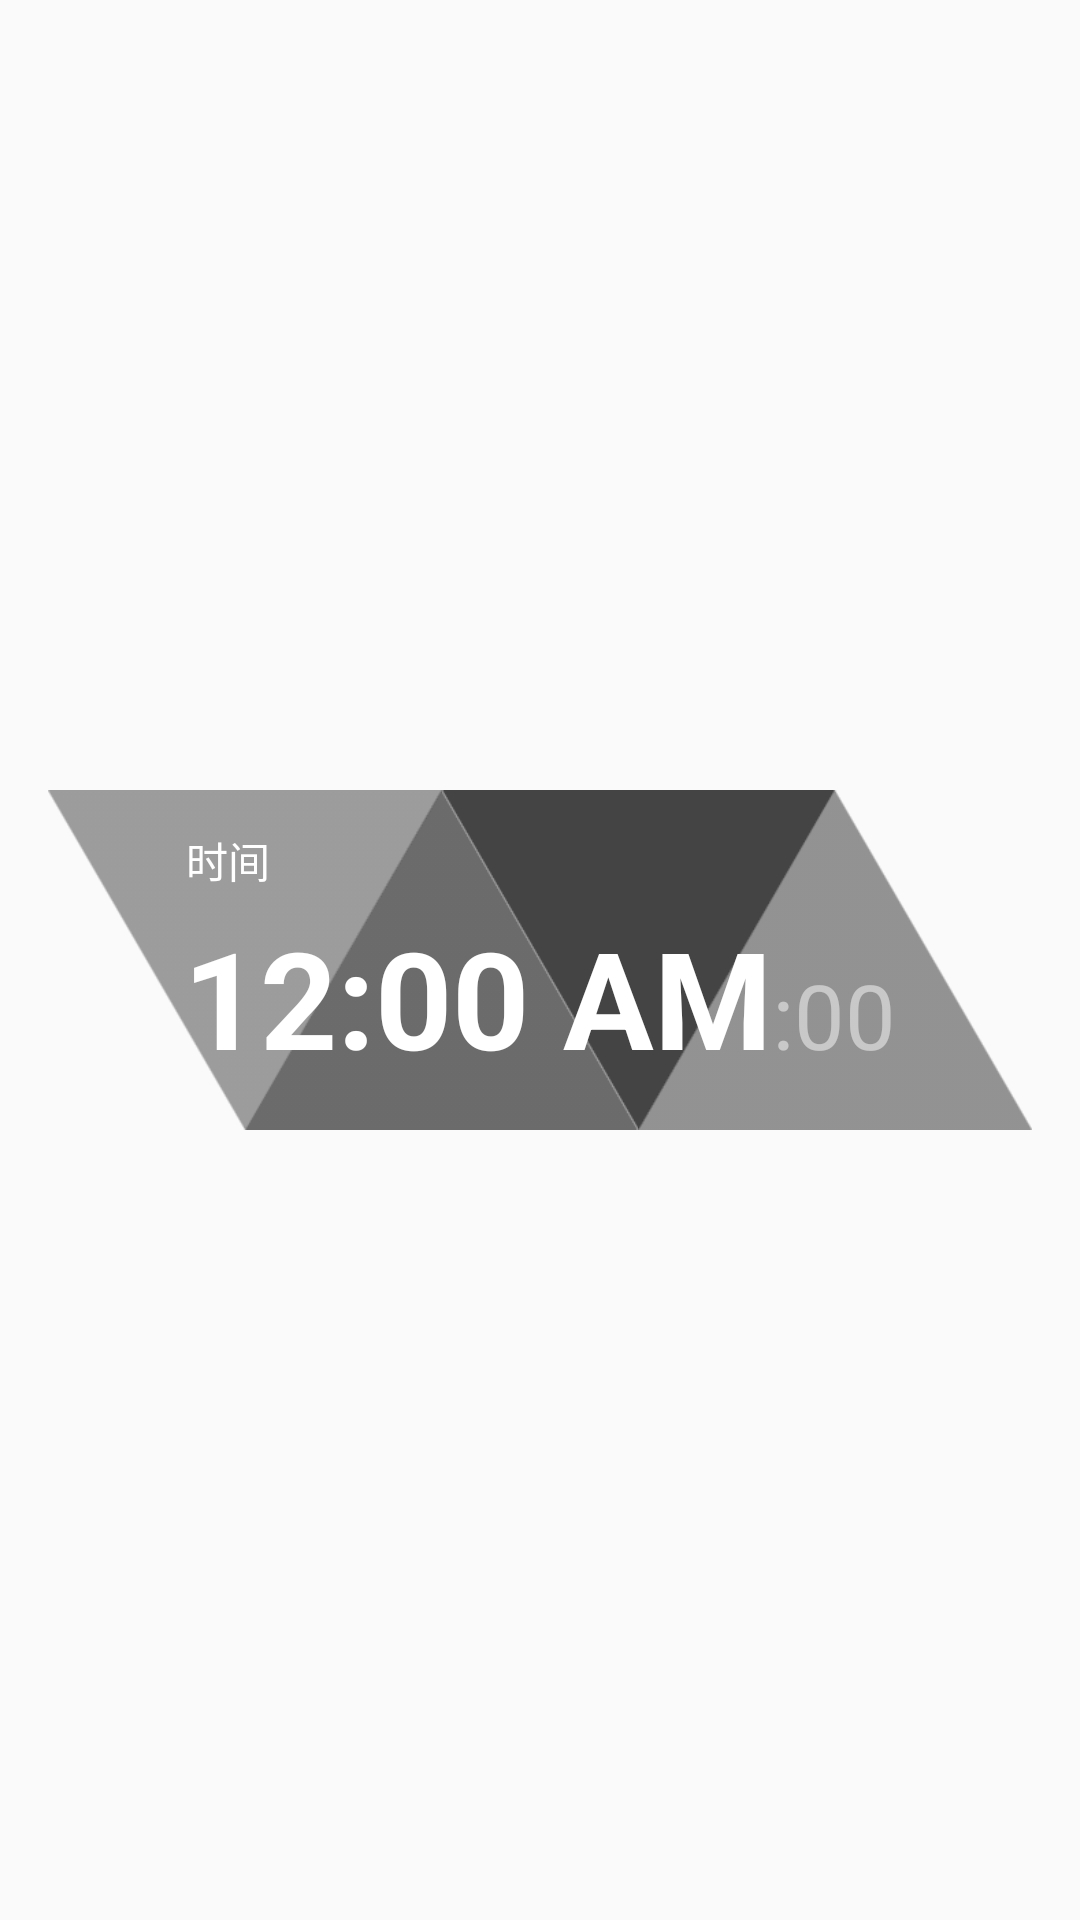

Write the Android layout XML for this screen, with the resource values it uses.
<!-- AndroidManifest.xml: application theme Theme.GameWidget -->
<!-- res/layout/detroittime.xml -->
<RelativeLayout xmlns:android="http://schemas.android.com/apk/res/android"
    xmlns:app="http://schemas.android.com/apk/res-auto"
    style="@style/Widget.GameWidget.AppWidget.Container"
    android:layout_width="match_parent"
    android:layout_height="match_parent"
    android:background="#00000000"
    android:theme="@style/Theme.GameWidget.AppWidgetContainer">

    <ImageView
        android:id="@+id/detroitback"
        android:layout_width="wrap_content"
        android:layout_height="wrap_content"
        android:layout_centerInParent="true"
        app:srcCompat="@drawable/detroittime" />


    <LinearLayout
        android:id="@+id/clockxxxx"
        android:layout_width="wrap_content"
        android:layout_height="wrap_content"
        android:layout_centerInParent="true"
        android:orientation="horizontal">

        <TextClock
            android:id="@+id/timeTextx"
            android:layout_width="wrap_content"
            android:layout_height="wrap_content"
            android:format24Hour="HH:mm"
            android:paddingTop="25dp"
            android:textColor="@color/white"
            android:textSize="45sp"
            android:textStyle="bold" />

        <TextClock
            android:id="@+id/timeTextxx"
            android:layout_width="wrap_content"
            android:layout_height="wrap_content"
            android:layout_marginStart="0dp"
            android:layout_marginBottom="5dp"
            android:alpha="0.5"
            android:format12Hour=":ss"
            android:format24Hour=":ss"
            android:paddingTop="20dp"
            android:textColor="@color/white"
            android:textSize="30sp" />
    </LinearLayout>

    <TextView
        android:id="@+id/textView4"
        android:layout_width="wrap_content"
        android:layout_height="wrap_content"
        android:layout_above="@+id/clockxxxx"
        android:layout_alignStart="@+id/clockxxxx"
        android:layout_marginStart="1dp"
        android:layout_marginBottom="-20dp"
        android:textColor="#FFFFFFFF"
        android:text="时间" />

</RelativeLayout>
<!-- resources referenced by this layout -->
<resources>
  <!-- drawable detroittime: png bitmap (drawable, 12485 bytes) -->
  <style name="Theme.GameWidget.AppWidgetContainer" parent="Theme.GameWidget.AppWidgetContainerParent">
          
          <item name="appWidgetPadding">16dp</item>
      </style>
  <style name="Widget.GameWidget.AppWidget.Container" parent="android:Widget">
          <item name="android:id">@android:id/background</item>
          <item name="android:background">?android:attr/colorBackground</item>
      </style>
  <style name="Theme.GameWidget" parent="Theme.AppCompat.Light">
  
          <item name="colorSecondary">@color/teal_200</item>
          <item name="colorSecondaryVariant">@color/teal_700</item>
          <item name="colorOnSecondary">@color/black</item>
          
          <item name="android:statusBarColor" tools:targetApi="l">?attr/colorPrimaryVariant</item>
          
      </style>
  <style name="Theme.GameWidget.AppWidgetContainerParent" parent="@android:style/Theme.DeviceDefault">
          
          <item name="appWidgetRadius">16dp</item>
          
          <item name="appWidgetInnerRadius">8dp</item>
      </style>
  <!-- not gathered from this repository: default colours our renderer supplied (Android Studio template values) -->
  <color name="teal_200">#FF03DAC5</color>
  <color name="teal_700">#FF018786</color>
  <color name="black">#FF000000</color>
  <color name="white">#FFFFFFFF</color>
</resources>
